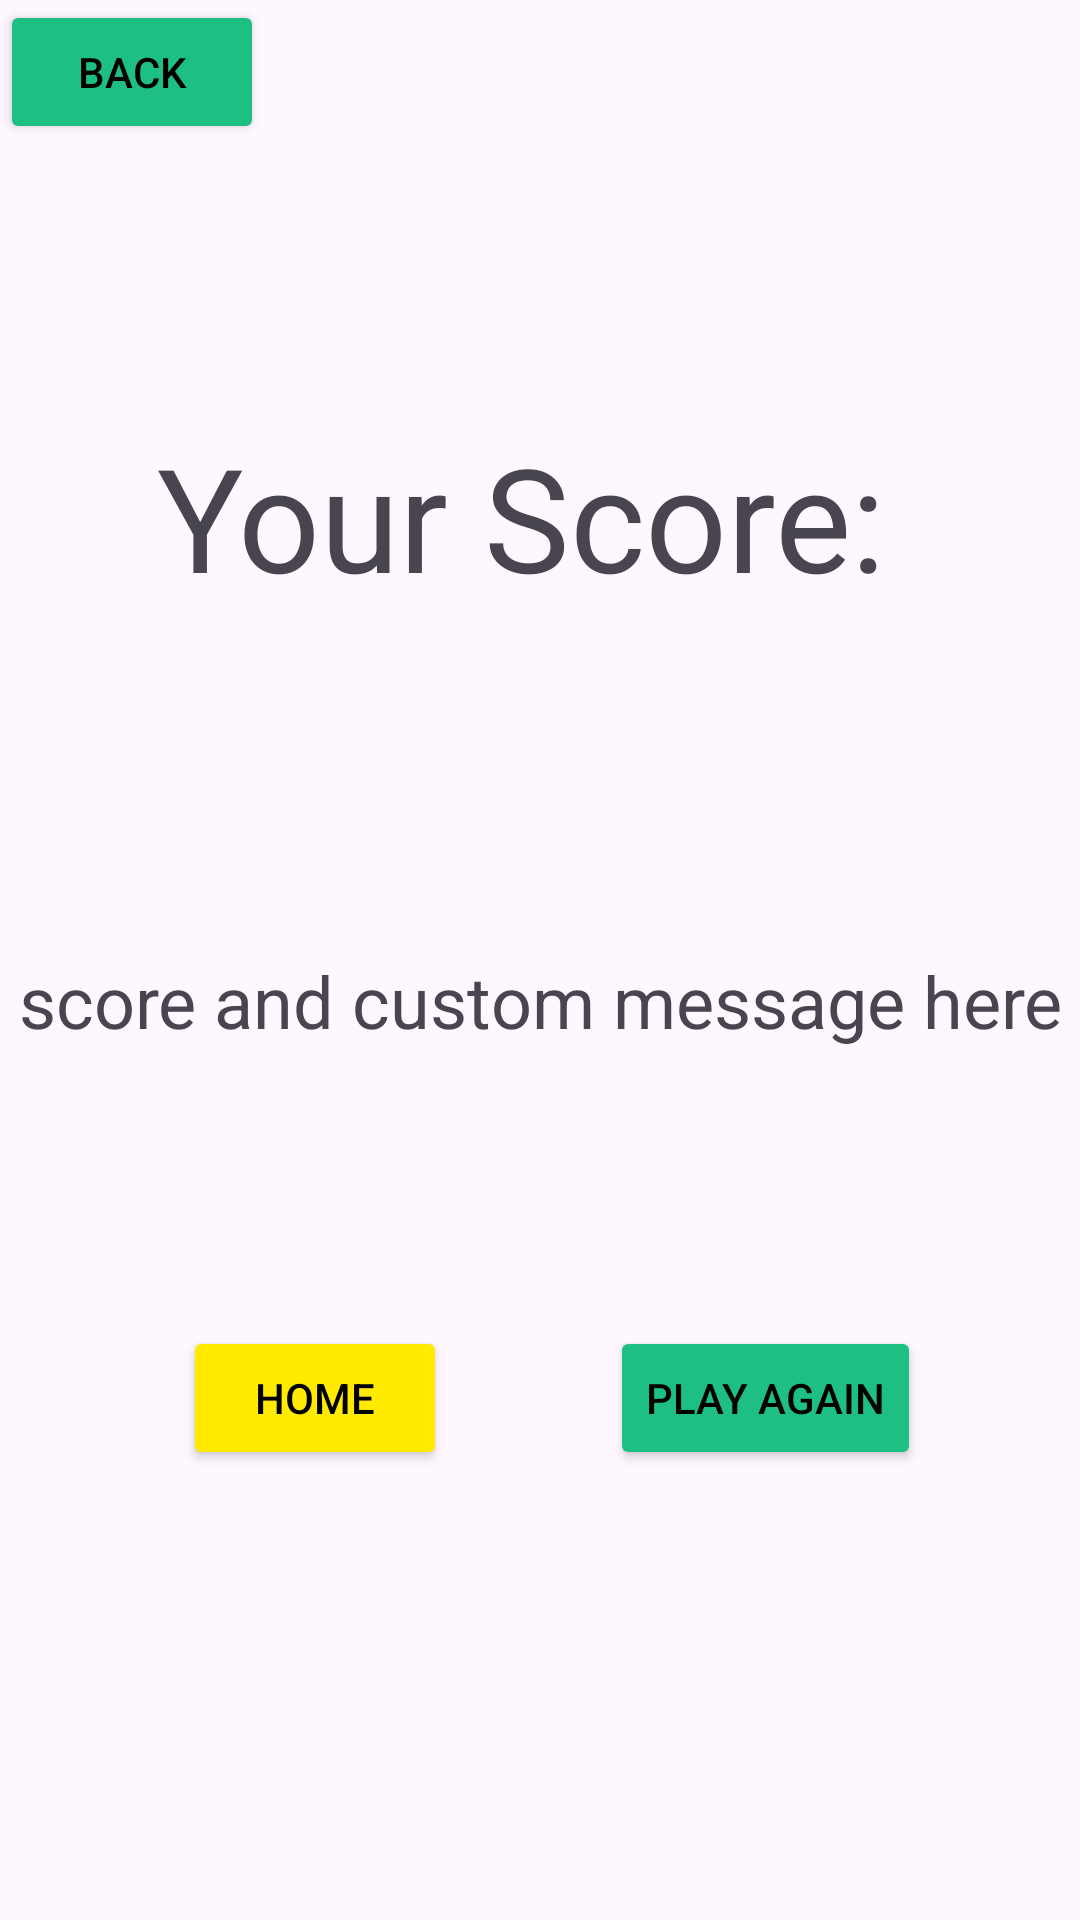

Reconstruct the res/layout file that produces this screen, plus the resources it refers to.
<!-- AndroidManifest.xml: application theme Theme.PnP2_NewProject -->
<!-- res/layout/player_results_screen.xml -->
<?xml version="1.0" encoding="utf-8"?>
<androidx.constraintlayout.widget.ConstraintLayout xmlns:android="http://schemas.android.com/apk/res/android"
    xmlns:app="http://schemas.android.com/apk/res-auto"
    xmlns:tools="http://schemas.android.com/tools"
    android:id="@+id/main"
    android:layout_width="match_parent"
    android:layout_height="match_parent"
    tools:context=".PlayerResultsScreen">

    <Button
        android:id="@+id/playAgainBtn"
        android:layout_width="wrap_content"
        android:layout_height="wrap_content"
        android:layout_marginStart="150dp"
        android:layout_marginBottom="150dp"
        android:backgroundTint="@color/logo_green"
        android:text="Play Again"
        android:textColor="@color/black"
        app:layout_constraintBottom_toBottomOf="parent"
        app:layout_constraintEnd_toEndOf="parent"
        app:layout_constraintStart_toStartOf="parent" />

    <Button
        android:id="@+id/homeBtn"
        android:layout_width="wrap_content"
        android:layout_height="wrap_content"
        android:layout_marginEnd="150dp"
        android:layout_marginBottom="150dp"
        android:backgroundTint="@color/logo_yellow"
        android:text="Home"
        android:textColor="@color/black"
        app:layout_constraintBottom_toBottomOf="parent"
        app:layout_constraintEnd_toEndOf="parent"
        app:layout_constraintStart_toStartOf="parent" />

    <Button
        android:id="@+id/backBtn"
        android:layout_width="wrap_content"
        android:layout_height="wrap_content"
        android:backgroundTint="@color/logo_green"
        android:text="Back"
        android:textColor="@color/black"
        app:layout_constraintStart_toStartOf="parent"
        app:layout_constraintTop_toTopOf="parent" />

    <TextView
        android:id="@+id/scoreTextView"
        android:layout_width="wrap_content"
        android:layout_height="wrap_content"
        android:text="score and custom message here"
        android:textSize="24sp"
        app:layout_constraintBottom_toBottomOf="parent"
        app:layout_constraintEnd_toEndOf="parent"
        app:layout_constraintStart_toStartOf="parent"
        app:layout_constraintTop_toBottomOf="@+id/textView4" />

    <TextView
        android:id="@+id/textView4"
        android:layout_width="wrap_content"
        android:layout_height="wrap_content"
        android:textSize="20sp"
        app:layout_constraintEnd_toEndOf="parent"
        app:layout_constraintHorizontal_bias="0.826"
        app:layout_constraintStart_toStartOf="parent"
        app:layout_constraintTop_toTopOf="parent" />

    <TextView
        android:id="@+id/textView5"
        android:layout_width="wrap_content"
        android:layout_height="wrap_content"
        android:text="Your Score: "
        android:textFontWeight="@integer/material_motion_duration_medium_1"
        android:textSize="48sp"
        app:layout_constraintBottom_toTopOf="@+id/scoreTextView"
        app:layout_constraintEnd_toEndOf="parent"
        app:layout_constraintStart_toStartOf="parent"
        app:layout_constraintTop_toBottomOf="@+id/textView4" />
</androidx.constraintlayout.widget.ConstraintLayout>
<!-- resources referenced by this layout -->
<resources>
  <color name="black">#FF000000</color>
  <color name="logo_green">#1DC082</color>
  <color name="logo_yellow">#FFEA00</color>
  <style name="Theme.PnP2_NewProject" parent="Base.Theme.PnP2_NewProject" />
  <style name="Base.Theme.PnP2_NewProject" parent="Theme.Material3.DayNight.NoActionBar">
          
  
      </style>
</resources>
